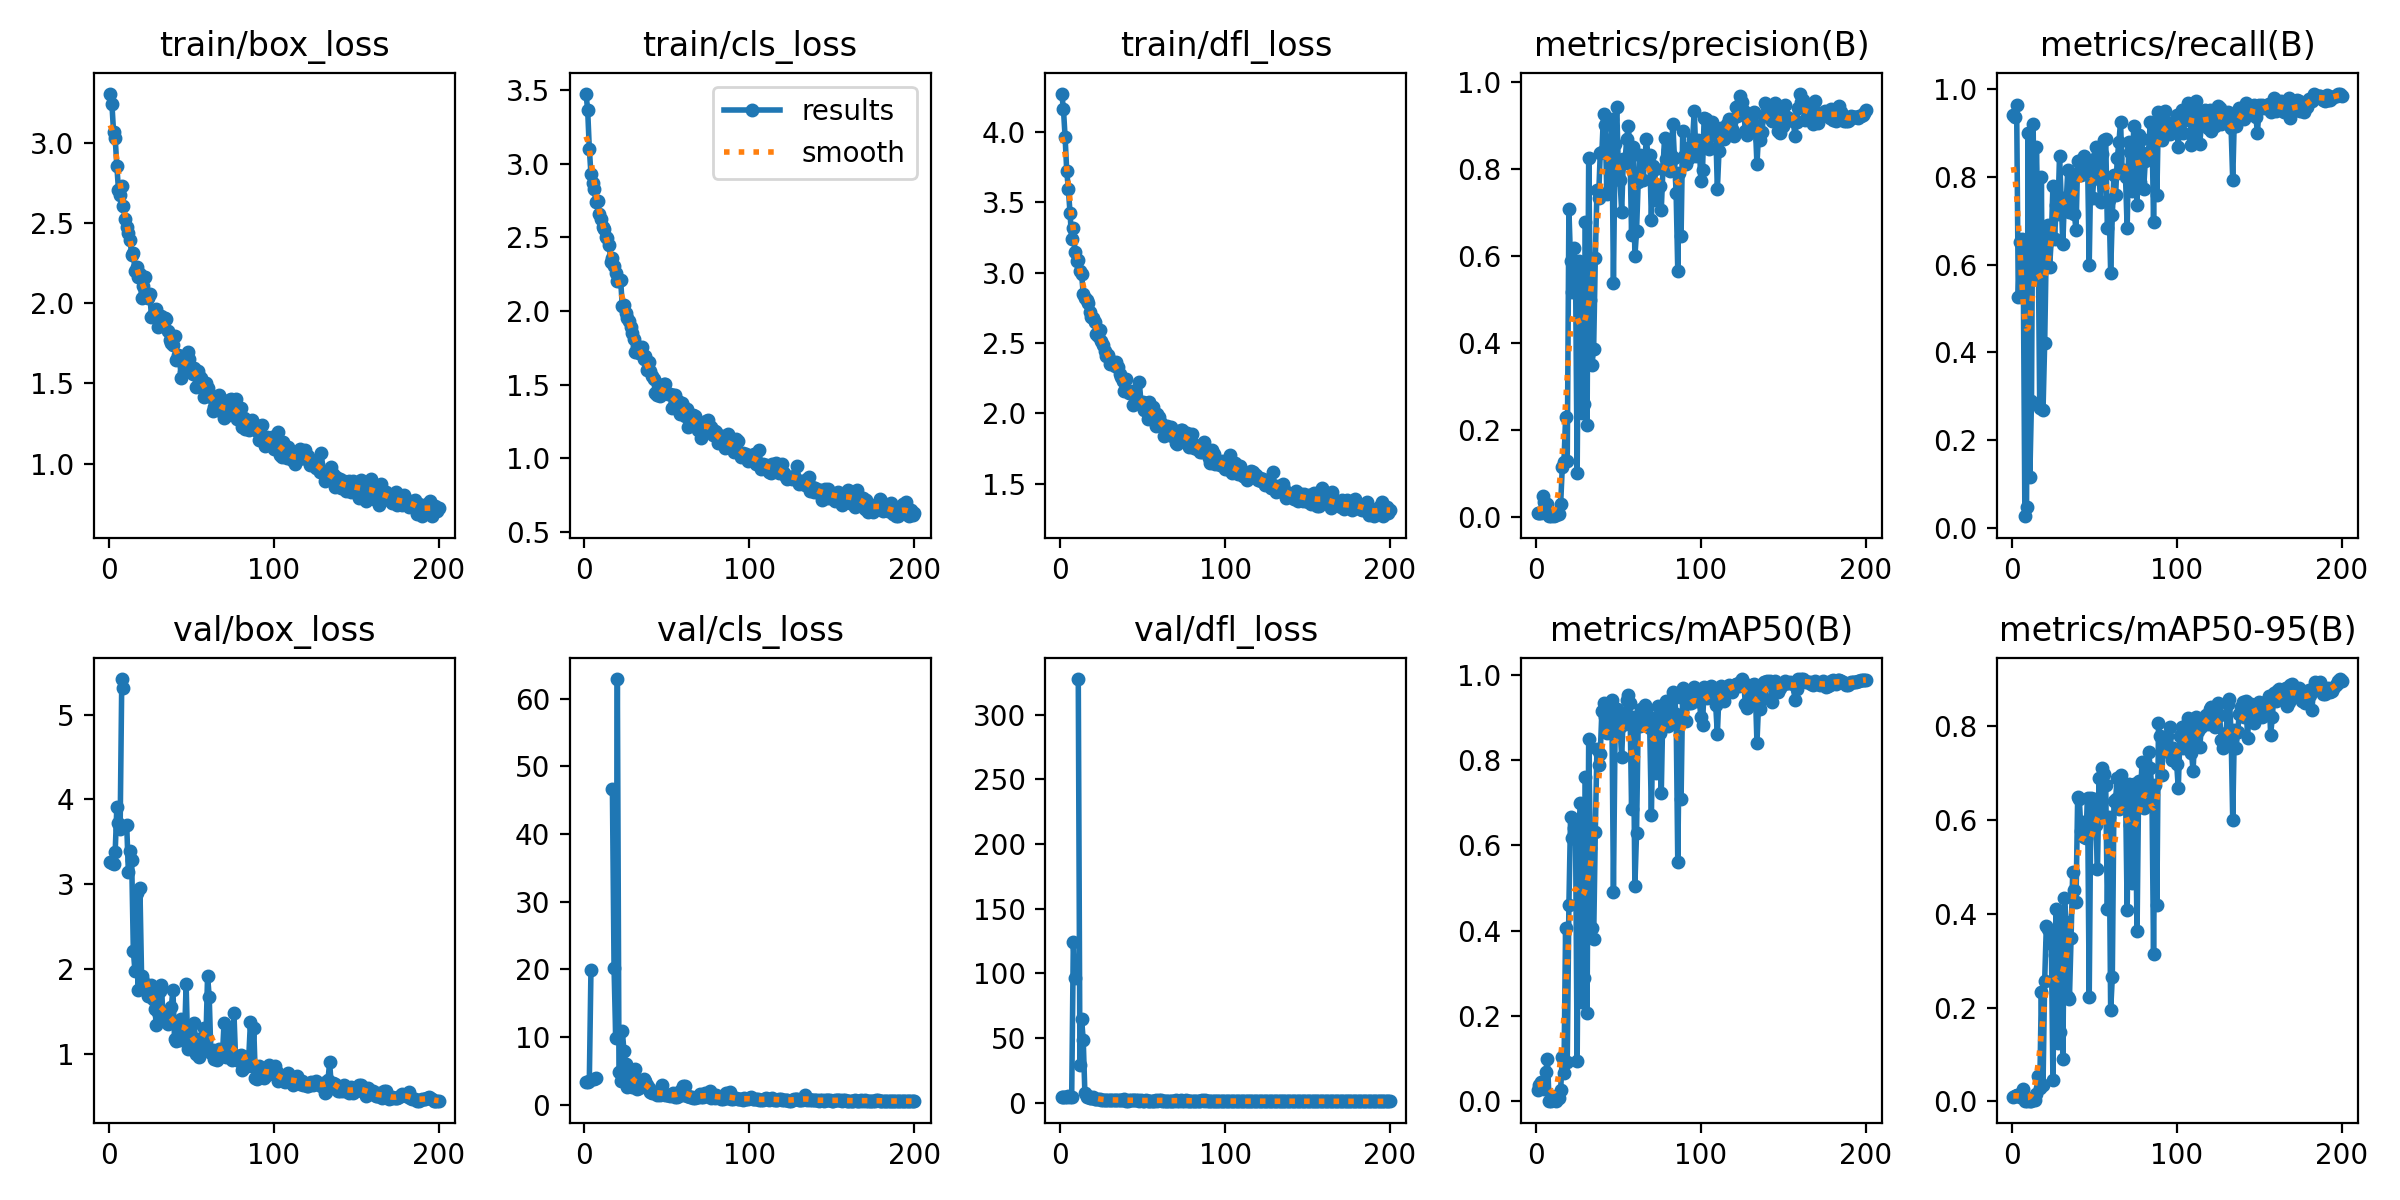

The data file committed next to this chart (first rows):
current_epoch, train/box_loss, train/cls_loss, train/dfl_loss, metrics/precision(B), metrics/recall(B), metrics/mAP50(B), metrics/mAP50-95(B), val/box_loss, val/cls_loss, val/dfl_loss, lr/pg0, lr/pg1, lr/pg2
1, 3.303, 3.474, 4.272, 0.00746, 0.9421, 0.02584, 0.00954, 3.266, 3.426, 4.158, 0.00016, 0.00016, 0.00016
2, 3.243, 3.366, 4.165, 0.00742, 0.9368, 0.03957, 0.0121, 3.246, 3.432, 4.143, 0.0003383, 0.0003383, 0.0003383
3, 3.068, 3.103, 3.967, 0.00762, 0.9632, 0.0446, 0.01346, 3.238, 3.462, 4.14, 0.0005148, 0.0005148, 0.0005148
4, 3.026, 2.93, 3.724, 0.04713, 0.5263, 0.04509, 0.01369, 3.382, 19.9, 4.148, 0.0006896, 0.0006896, 0.0006896
5, 2.856, 2.87, 3.593, 0.03377, 0.6526, 0.02885, 0.00849, 3.906, inf, 5.186, 0.0008626, 0.0008626, 0.0008626
6, 2.704, 2.828, 3.425, 0.01839, 0.6579, 0.07016, 0.01559, 3.727, 3.827, 4.543, 0.001034, 0.001034, 0.001034
7, 2.672, 2.737, 3.239, 0.02836, 0.6053, 0.09893, 0.02547, 3.654, 4.008, 4.772, 0.001203, 0.001203, 0.001203
8, 2.731, 2.746, 3.321, 0.00021, 0.02632, 0.00012, 3e-05, 5.422, inf, 124.2, 0.001371, 0.001371, 0.001371
9, 2.602, 2.655, 3.148, 0.00038, 0.04737, 0.0002, 5e-05, 5.318, inf, 96.07, 0.001537, 0.001537, 0.001537
10, 2.521, 2.623, 3.08, 0.00848, 0.9, 0.0132, 0.00617, nan, nan, nan, 0.001701, 0.001701, 0.001701
11, 2.471, 2.57, 3.087, 0.00093, 0.1158, 0.00257, 0.0018, 3.694, inf, 327.7, 0.001863, 0.001863, 0.001863
12, 2.436, 2.557, 3.011, 0.0024, 0.2895, 0.00214, 0.00087, 3.141, inf, 28.91, 0.001891, 0.001891, 0.001891
13, 2.395, 2.505, 2.993, 0.00811, 0.9211, 0.0133, 0.00566, 3.388, inf, 64.51, 0.001881, 0.001881, 0.001881
14, 2.302, 2.494, 2.85, 0.00465, 0.5684, 0.00719, 0.00305, 3.29, inf, 48.66, 0.001871, 0.001871, 0.001871
15, 2.312, 2.45, 2.824, 0.02863, 0.8684, 0.0275, 0.01593, 2.221, inf, 7.47, 0.001861, 0.001861, 0.001861
16, 2.203, 2.33, 2.804, 0.1145, 0.679, 0.1042, 0.05524, 1.976, inf, 4.754, 0.001852, 0.001852, 0.001852
17, 2.228, 2.357, 2.784, 0.1262, 0.2737, 0.0657, 0.02813, 2.9, 46.58, 5.209, 0.001842, 0.001842, 0.001842
18, 2.16, 2.306, 2.721, 0.228, 0.8, 0.4077, 0.2338, 1.759, 20.23, 3.474, 0.001832, 0.001832, 0.001832
19, 2.182, 2.255, 2.684, 0.1276, 0.2684, 0.09308, 0.03604, 2.956, 9.924, 3.758, 0.001822, 0.001822, 0.001822
20, 2.031, 2.203, 2.677, 0.708, 0.421, 0.4605, 0.2574, 1.926, 62.93, 4.247, 0.001812, 0.001812, 0.001812
21, 2.103, 2.202, 2.648, 0.5873, 0.6441, 0.6658, 0.3732, 1.861, 4.772, 2.91, 0.001802, 0.001802, 0.001802
22, 2.161, 2.207, 2.561, 0.5168, 0.6895, 0.618, 0.367, 1.803, 3.58, 2.823, 0.001792, 0.001792, 0.001792
23, 2.057, 2.033, 2.548, 0.6179, 0.5958, 0.6419, 0.3377, 1.76, 10.94, 2.898, 0.001782, 0.001782, 0.001782
24, 2.032, 2.044, 2.596, 0.5724, 0.6579, 0.6464, 0.3505, 1.681, 7.97, 2.807, 0.001772, 0.001772, 0.001772
25, 2.054, 1.988, 2.517, 0.0996, 0.779, 0.09493, 0.04617, 1.729, 5.959, 2.425, 0.001762, 0.001762, 0.001762
26, 1.915, 1.952, 2.487, 0.5871, 0.6579, 0.605, 0.3117, 1.815, 2.561, 2.406, 0.001752, 0.001752, 0.001752
27, 1.925, 1.931, 2.441, 0.5675, 0.7368, 0.6988, 0.4111, 1.654, 4.936, 2.303, 0.001743, 0.001743, 0.001743
28, 1.947, 1.891, 2.407, 0.2378, 0.7158, 0.2331, 0.1254, 1.529, 3.638, 2.053, 0.001733, 0.001733, 0.001733
29, 1.964, 1.852, 2.413, 0.26, 0.8474, 0.2887, 0.1477, 1.34, 2.685, 1.902, 0.001723, 0.001723, 0.001723
30, 1.851, 1.811, 2.349, 0.6774, 0.7514, 0.7606, 0.3913, 1.495, 2.68, 2.015, 0.001713, 0.001713, 0.001713
31, 1.884, 1.72, 2.371, 0.2117, 0.6474, 0.207, 0.09123, 1.743, 5.215, 2.256, 0.001703, 0.001703, 0.001703
32, 1.919, 1.764, 2.356, 0.8247, 0.7526, 0.8491, 0.4326, 1.817, 2.307, 2.365, 0.001693, 0.001693, 0.001693
33, 1.905, 1.716, 2.339, 0.4977, 0.7368, 0.5936, 0.3826, 1.445, 2.553, 1.911, 0.001683, 0.001683, 0.001683
34, 1.906, 1.714, 2.363, 0.3497, 0.8158, 0.4063, 0.2227, 1.463, 3.483, 1.965, 0.001673, 0.001673, 0.001673
35, 1.898, 1.756, 2.333, 0.3864, 0.721, 0.38, 0.2178, 1.389, 3.471, 1.95, 0.001663, 0.001663, 0.001663
36, 1.828, 1.673, 2.277, 0.5943, 0.7263, 0.6319, 0.349, 1.356, 3.85, 1.922, 0.001654, 0.001654, 0.001654
37, 1.77, 1.694, 2.256, 0.7506, 0.7947, 0.8262, 0.4898, 1.414, 3.485, 1.943, 0.001644, 0.001644, 0.001644
38, 1.752, 1.597, 2.233, 0.7341, 0.7158, 0.7885, 0.45, 1.554, 2.924, 2.152, 0.001634, 0.001634, 0.001634
39, 1.742, 1.654, 2.16, 0.8361, 0.679, 0.8147, 0.4245, 1.757, 2.516, 2.456, 0.001624, 0.001624, 0.001624
40, 1.796, 1.592, 2.248, 0.8402, 0.8368, 0.9154, 0.6478, 1.177, 1.895, 1.666, 0.001614, 0.001614, 0.001614
41, 1.647, 1.559, 2.162, 0.9267, 0.8368, 0.9335, 0.6447, 1.15, 1.673, 1.663, 0.001604, 0.001604, 0.001604
42, 1.676, 1.536, 2.143, 0.9014, 0.8053, 0.9006, 0.5754, 1.357, 1.709, 1.856, 0.001594, 0.001594, 0.001594
43, 1.667, 1.443, 2.159, 0.7432, 0.8263, 0.8642, 0.5959, 1.167, 1.915, 1.697, 0.001584, 0.001584, 0.001584
44, 1.53, 1.43, 2.057, 0.8341, 0.8469, 0.9172, 0.564, 1.419, 1.379, 1.889, 0.001574, 0.001574, 0.001574
45, 1.658, 1.471, 2.14, 0.8399, 0.8158, 0.9003, 0.5618, 1.368, 1.556, 1.839, 0.001564, 0.001564, 0.001564
46, 1.574, 1.424, 2.092, 0.9162, 0.8368, 0.9402, 0.6463, 1.167, 1.378, 1.687, 0.001554, 0.001554, 0.001554
47, 1.628, 1.468, 2.076, 0.5367, 0.6, 0.4901, 0.2215, 1.821, 2.9, 2.291, 0.001545, 0.001545, 0.001545
48, 1.697, 1.506, 2.222, 0.8569, 0.8316, 0.8692, 0.6473, 1.063, 1.59, 1.575, 0.001535, 0.001535, 0.001535
49, 1.655, 1.506, 2.083, 0.9424, 0.7526, 0.9198, 0.6088, 1.248, 1.456, 1.735, 0.001525, 0.001525, 0.001525
50, 1.594, 1.446, 2.083, 0.797, 0.8105, 0.9047, 0.6438, 1.103, 1.472, 1.619, 0.001515, 0.001515, 0.001515
51, 1.558, 1.433, 2.023, 0.7736, 0.8684, 0.8774, 0.5882, 1.115, 1.427, 1.634, 0.001505, 0.001505, 0.001505
52, 1.598, 1.439, 2.072, 0.7018, 0.8474, 0.8069, 0.4961, 1.364, 1.351, 1.792, 0.001495, 0.001495, 0.001495
53, 1.476, 1.341, 1.961, 0.8232, 0.7947, 0.9093, 0.6892, 1.001, 1.393, 1.521, 0.001485, 0.001485, 0.001485
54, 1.576, 1.431, 2.08, 0.8136, 0.7421, 0.8836, 0.6058, 1.181, 1.786, 1.672, 0.001475, 0.001475, 0.001475
55, 1.545, 1.43, 2.007, 0.8679, 0.8526, 0.9405, 0.7103, 0.9619, 1.143, 1.544, 0.001465, 0.001465, 0.001465
56, 1.536, 1.386, 2.043, 0.8984, 0.8839, 0.9537, 0.6979, 1.025, 1.144, 1.609, 0.001455, 0.001455, 0.001455
57, 1.495, 1.389, 1.979, 0.8405, 0.8875, 0.9345, 0.674, 1.107, 1.312, 1.612, 0.001446, 0.001446, 0.001446
58, 1.416, 1.302, 1.907, 0.6472, 0.6842, 0.6853, 0.41, 1.311, 1.98, 1.88, 0.001436, 0.001436, 0.001436
59, 1.502, 1.376, 1.995, 0.8514, 0.7474, 0.9015, 0.6054, 1.163, 1.468, 1.669, 0.001426, 0.001426, 0.001426
60, 1.474, 1.357, 1.975, 0.5989, 0.5815, 0.5049, 0.1944, 1.919, 2.82, 2.453, 0.001416, 0.001416, 0.001416
... 140 more rows
